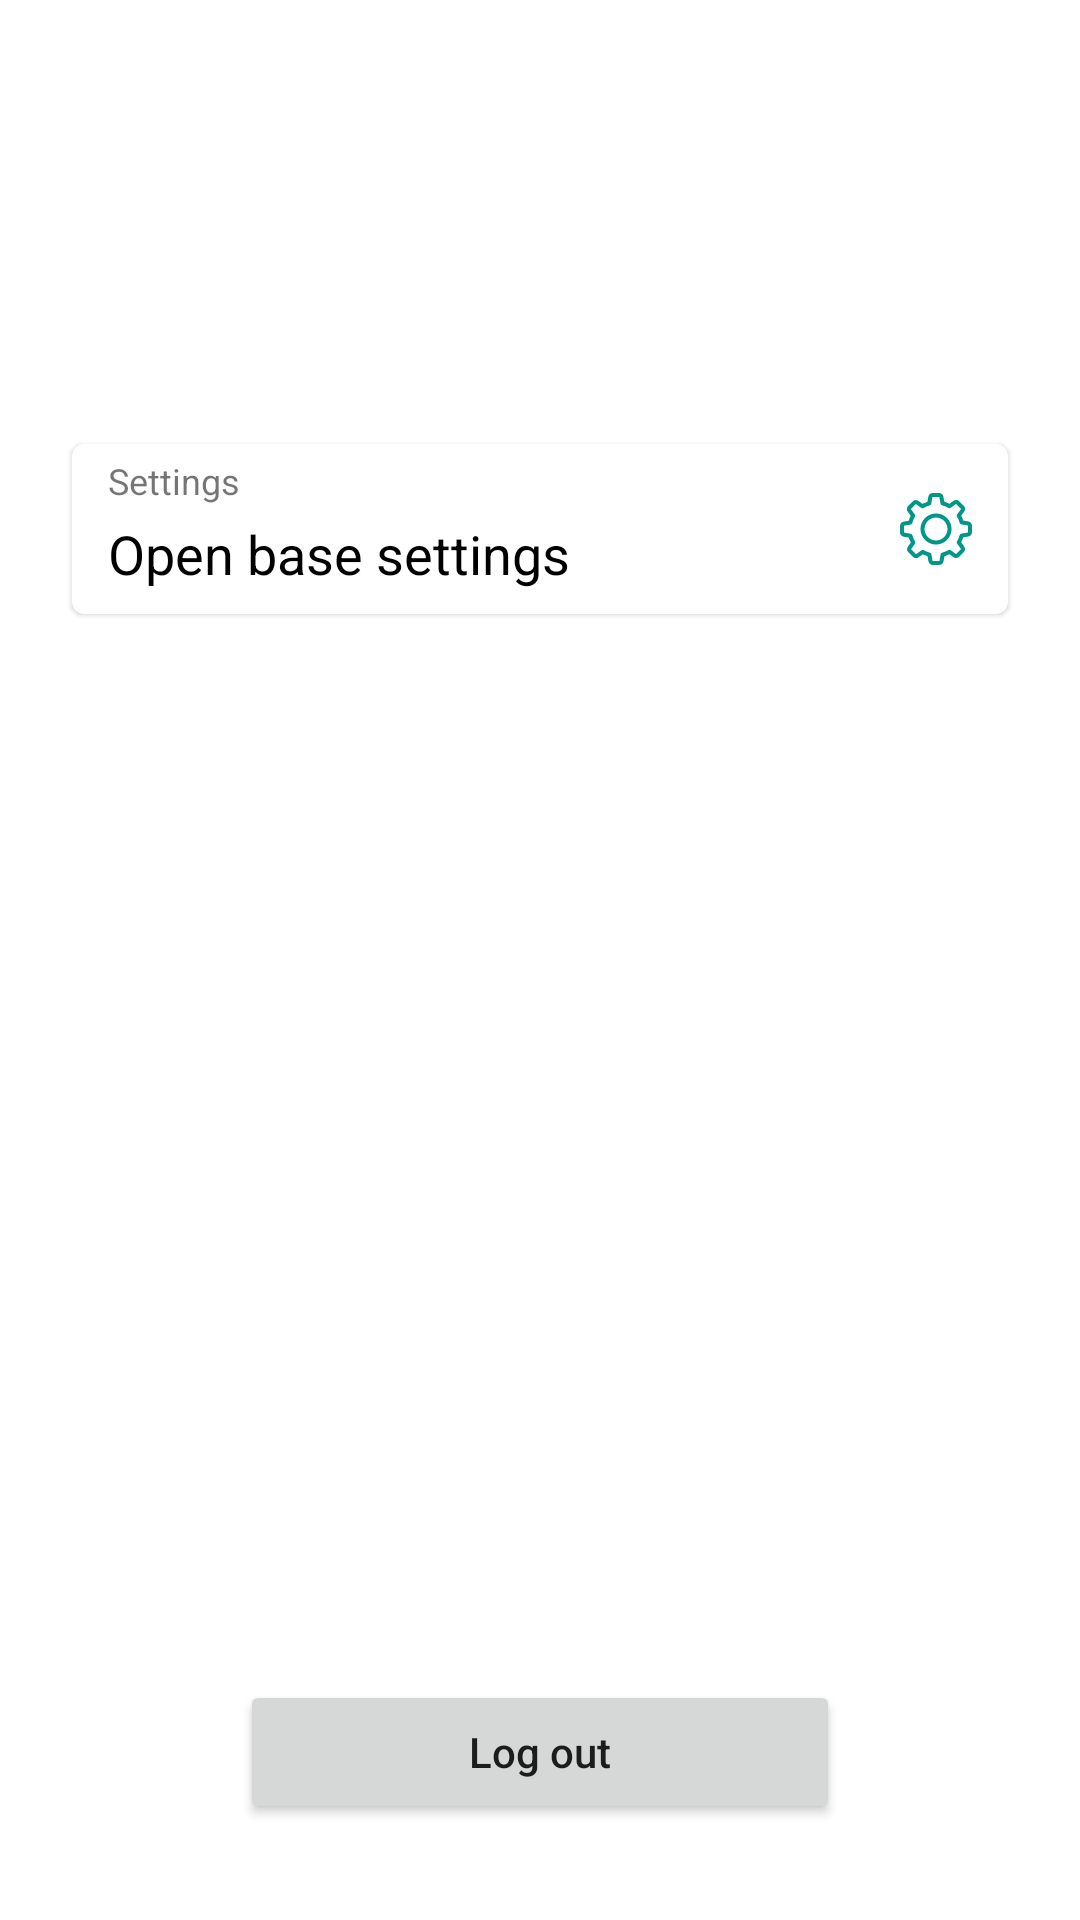

The Android layout XML behind this screen, and the referenced resources:
<!-- AndroidManifest.xml: application theme Theme.CoinbaseMobile -->
<!-- res/layout/fragment_profile.xml -->
<?xml version="1.0" encoding="utf-8"?>
<androidx.constraintlayout.widget.ConstraintLayout xmlns:android="http://schemas.android.com/apk/res/android"
    xmlns:app="http://schemas.android.com/apk/res-auto"
    xmlns:tools="http://schemas.android.com/tools"
    android:id="@+id/fragment_profile_layout"
    android:layout_width="match_parent"
    android:layout_height="match_parent"
    android:orientation="vertical">

    <ImageView
        android:id="@+id/userImage"
        android:layout_width="100dp"
        android:layout_height="100dp"
        android:layout_marginStart="16dp"
        android:layout_marginTop="16dp"
        app:layout_constraintStart_toStartOf="parent"
        app:layout_constraintTop_toTopOf="parent"
        tools:src="@drawable/ic_bitcoin_menu" />

    <TextView
        android:id="@+id/userNameText"
        android:layout_width="0dp"
        android:layout_height="wrap_content"
        android:layout_marginStart="16dp"
        android:layout_marginTop="14dp"
        android:layout_marginEnd="16dp"
        android:gravity="start"
        android:textColor="@color/black"
        android:textSize="22sp"
        app:layout_constraintEnd_toEndOf="parent"
        app:layout_constraintStart_toEndOf="@+id/userImage"
        app:layout_constraintTop_toTopOf="@+id/userImage"
        tools:text="Test Username" />

    <TextView
        android:id="@+id/userEmailText"
        android:layout_width="0dp"
        android:layout_height="0dp"
        android:layout_marginStart="16dp"
        android:layout_marginTop="8dp"
        android:layout_marginEnd="16dp"
        android:gravity="start"
        android:textColor="#8A8A8A"
        android:textSize="18sp"
        app:layout_constraintBottom_toBottomOf="@id/userImage"
        app:layout_constraintEnd_toEndOf="parent"
        app:layout_constraintStart_toEndOf="@+id/userImage"
        app:layout_constraintTop_toBottomOf="@+id/userNameText"
        tools:text="text@email.com" />

    <com.google.android.material.card.MaterialCardView
        android:id="@+id/settingsCard"
        android:layout_width="0dp"
        android:layout_height="wrap_content"
        android:layout_marginStart="24dp"
        android:layout_marginTop="32dp"
        android:layout_marginEnd="24dp"
        android:clickable="true"
        android:focusable="true"
        android:orientation="vertical"
        app:layout_constraintEnd_toEndOf="parent"
        app:layout_constraintStart_toStartOf="parent"
        app:layout_constraintTop_toBottomOf="@+id/userImage">

        <ImageView
            android:layout_width="24dp"
            android:layout_height="24dp"
            android:layout_gravity="center_vertical|end"
            android:layout_marginEnd="12dp"
            android:src="@drawable/ic_settings" />

        <LinearLayout
            android:layout_width="match_parent"
            android:layout_height="match_parent"
            android:orientation="vertical">

            <TextView
                android:id="@+id/cardInfoText"
                android:layout_width="wrap_content"
                android:layout_height="wrap_content"
                android:layout_marginStart="12dp"
                android:layout_marginTop="4dp"
                android:text="@string/card_type_settings"
                android:textSize="12sp" />

            <TextView
                android:id="@+id/cardTitle"
                android:layout_width="match_parent"
                android:layout_height="wrap_content"
                android:layout_gravity="bottom"
                android:layout_marginStart="12dp"
                android:layout_marginTop="4dp"
                android:layout_marginEnd="12dp"
                android:layout_marginBottom="8dp"
                android:text="@string/card_title_open_settings"
                android:textColor="@color/black"
                android:textSize="18sp" />
        </LinearLayout>


    </com.google.android.material.card.MaterialCardView>

    <Button
        android:id="@+id/logOutBtn"
        android:layout_width="200dp"
        android:layout_height="wrap_content"
        android:layout_gravity="center_horizontal"
        android:layout_marginBottom="32dp"
        android:text="@string/btn_text_log_out"
        android:textAllCaps="false"
        app:layout_constraintBottom_toBottomOf="parent"
        app:layout_constraintEnd_toEndOf="parent"
        app:layout_constraintStart_toStartOf="parent" />

    <FrameLayout
        android:id="@+id/fragmentContainer"
        android:layout_width="match_parent"
        android:layout_height="match_parent"
        android:elevation="20dp" />

</androidx.constraintlayout.widget.ConstraintLayout>
<!-- resources referenced by this layout -->
<resources>
  <color name="black">#FF000000</color>
  <!-- drawable ic_bitcoin_menu (drawable) -->
  <vector android:height="200dp" android:viewportHeight="512"
      android:viewportWidth="512" android:width="200dp" xmlns:android="http://schemas.android.com/apk/res/android">
      <path android:fillColor="#FF000000" android:pathData="m256,512c-68.38,0 -132.668,-26.628 -181.02,-74.98s-74.98,-112.64 -74.98,-181.02 26.629,-132.667 74.98,-181.02 112.64,-74.98 181.02,-74.98 132.668,26.628 181.02,74.98 74.98,112.64 74.98,181.02 -26.629,132.667 -74.98,181.02 -112.64,74.98 -181.02,74.98zM256,32c-123.514,0 -224,100.486 -224,224s100.486,224 224,224 224,-100.486 224,-224 -100.486,-224 -224,-224z"/>
      <path android:fillColor="#FF000000" android:pathData="m314.264,256c13.314,-11.737 21.736,-28.899 21.736,-48 0,-26.804 -16.571,-49.798 -40,-59.313v-20.687c0,-8.836 -7.163,-16 -16,-16s-16,7.164 -16,16v16h-32v-16c0,-8.836 -7.163,-16 -16,-16s-16,7.164 -16,16v16h-32c-8.837,0 -16,7.164 -16,16s7.163,16 16,16h16v80,80h-16c-8.837,0 -16,7.164 -16,16s7.163,16 16,16h32v16c0,8.836 7.163,16 16,16s16,-7.164 16,-16v-16h32v16c0,8.836 7.163,16 16,16s16,-7.164 16,-16v-20.687c23.429,-9.515 40,-32.509 40,-59.313 0,-19.101 -8.422,-36.263 -21.736,-48zM216,176h56c17.645,0 32,14.355 32,32s-14.355,32 -32,32h-56zM272,336h-56v-64h56c17.645,0 32,14.355 32,32s-14.355,32 -32,32z"/>
  </vector>
  <!-- drawable ic_settings: vector/xml drawable (drawable, 3088 chars, omitted) -->
  <string name="btn_text_log_out">Log out</string>
  <string name="card_title_open_settings">Open base settings</string>
  <string name="card_type_settings">Settings</string>
  <style name="Theme.CoinbaseMobile" parent="Theme.MaterialComponents.DayNight.NoActionBar">
  
          
          <item name="colorPrimary">@color/main_green</item>
          <item name="colorPrimaryVariant">#7A009688</item>
          <item name="colorOnPrimary">@color/white</item>
  
  
          
          <item name="colorSecondary">#FFC107</item>
          <item name="colorSecondaryVariant">#FF9800</item>
          <item name="colorOnSecondary">@color/black</item>
          
          <item name="android:statusBarColor" tools:targetApi="l">?attr/colorPrimaryVariant</item>
          
      </style>
  <color name="main_green">#009688</color>
  <color name="white">#FFFFFFFF</color>
</resources>
